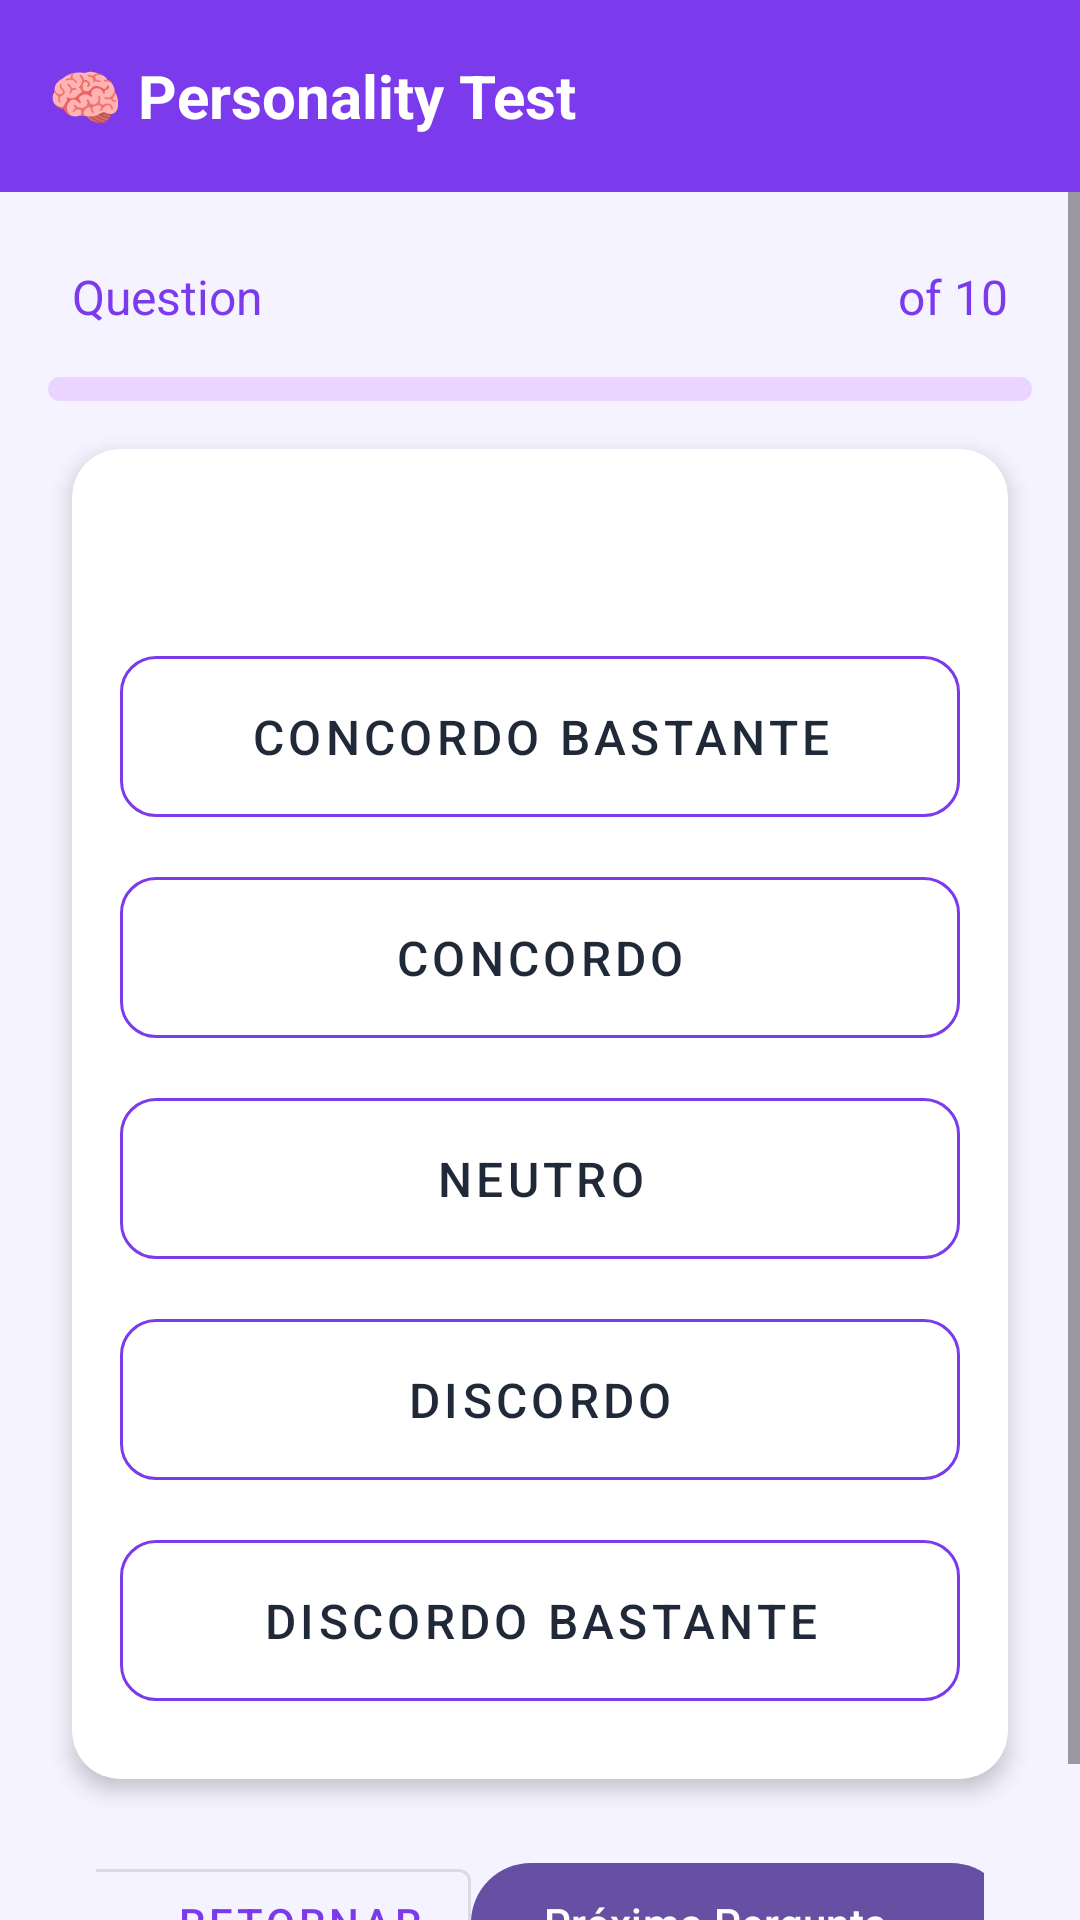

This screen was rendered from an Android layout file. Write that file and the resources it references.
<!-- AndroidManifest.xml: activity theme Theme.SistemaEspecialistaMob -->
<!-- res/layout/activity_main.xml -->
<?xml version="1.0" encoding="utf-8"?>
<androidx.constraintlayout.widget.ConstraintLayout xmlns:android="http://schemas.android.com/apk/res/android"
    xmlns:app="http://schemas.android.com/apk/res-auto"
    android:layout_width="match_parent"
    android:layout_height="match_parent"
    android:background="@color/purple_50">

    <androidx.appcompat.widget.Toolbar
        android:id="@+id/toolbar"
        android:layout_width="match_parent"
        android:layout_height="?attr/actionBarSize"
        android:background="@color/purple_700"
        android:elevation="4dp"
        app:layout_constraintTop_toTopOf="parent">

        <TextView
            android:id="@+id/toolbarTitle"
            android:layout_width="wrap_content"
            android:layout_height="wrap_content"
            android:text="🧠 Personality Test"
            android:textColor="@color/white"
            android:textSize="20sp"
            android:textStyle="bold" />
    </androidx.appcompat.widget.Toolbar>

    <ScrollView
        android:id="@+id/scrollView"
        android:layout_width="match_parent"
        android:layout_height="0dp"
        app:layout_constraintBottom_toBottomOf="parent"
        app:layout_constraintTop_toBottomOf="@id/toolbar">

        <LinearLayout
            android:id="@+id/contentLayout"
            android:layout_width="match_parent"
            android:layout_height="wrap_content"
            android:orientation="vertical"
            android:padding="16dp">

            <LinearLayout
                android:id="@+id/questionHeaderLayout"
                android:layout_width="match_parent"
                android:layout_height="wrap_content"
                android:gravity="center_vertical"
                android:orientation="horizontal"
                android:padding="8dp">

                <TextView
                    android:id="@+id/questionLabel"
                    android:layout_width="wrap_content"
                    android:layout_height="wrap_content"
                    android:text="Question"
                    android:textColor="@color/purple_700"
                    android:textSize="16sp" />

                <TextView
                    android:id="@+id/questionNumberText"
                    android:layout_width="0dp"
                    android:layout_height="wrap_content"
                    android:layout_weight="1"
                    android:gravity="center"
                    android:textColor="@color/purple_900"
                    android:textSize="16sp"
                    android:textStyle="bold" />

                <TextView
                    android:id="@+id/questionTotalText"
                    android:layout_width="wrap_content"
                    android:layout_height="wrap_content"
                    android:text="of 10"
                    android:textColor="@color/purple_700"
                    android:textSize="16sp" />
            </LinearLayout>

            <ProgressBar
                android:id="@+id/progressBar"
                style="?android:attr/progressBarStyleHorizontal"
                android:layout_width="match_parent"
                android:layout_height="8dp"
                android:layout_marginVertical="8dp"
                android:progressDrawable="@drawable/progress_bar_drawable" />

            <androidx.cardview.widget.CardView
                android:id="@+id/questionCardView"
                android:layout_width="match_parent"
                android:layout_height="wrap_content"
                android:layout_margin="8dp"
                app:cardCornerRadius="16dp"
                app:cardElevation="4dp">

                <LinearLayout
                    android:id="@+id/questionCardContent"
                    android:layout_width="match_parent"
                    android:layout_height="wrap_content"
                    android:orientation="vertical"
                    android:padding="16dp">

                    <TextView
                        android:id="@+id/questionText"
                        android:layout_width="match_parent"
                        android:layout_height="wrap_content"
                        android:layout_marginBottom="16dp"
                        android:textColor="@color/gray_800"
                        android:textSize="20sp"
                        android:textStyle="bold" />

                    <LinearLayout
                        android:id="@+id/optionsLayout"
                        android:layout_width="match_parent"
                        android:layout_height="wrap_content"
                        android:orientation="vertical">

                        <com.google.android.material.button.MaterialButton
                            android:id="@+id/stronglyAgreeButton"
                            style="@style/OptionButton"
                            android:layout_width="match_parent"
                            android:layout_height="wrap_content"
                            android:text="Concordo Bastante" />

                        <com.google.android.material.button.MaterialButton
                            android:id="@+id/agreeButton"
                            style="@style/OptionButton"
                            android:layout_width="match_parent"
                            android:layout_height="wrap_content"
                            android:text="Concordo" />

                        <com.google.android.material.button.MaterialButton
                            android:id="@+id/neutralButton"
                            style="@style/OptionButton"
                            android:layout_width="match_parent"
                            android:layout_height="wrap_content"
                            android:text="Neutro" />

                        <com.google.android.material.button.MaterialButton
                            android:id="@+id/disagreeButton"
                            style="@style/OptionButton"
                            android:layout_width="match_parent"
                            android:layout_height="wrap_content"
                            android:text="Discordo" />

                        <com.google.android.material.button.MaterialButton
                            android:id="@+id/stronglyDisagreeButton"
                            style="@style/OptionButton"
                            android:layout_width="match_parent"
                            android:layout_height="wrap_content"
                            android:text="Discordo Bastante" />
                    </LinearLayout>
                </LinearLayout>
            </androidx.cardview.widget.CardView>

            <LinearLayout
                android:id="@+id/navigationLayout"
                android:layout_width="match_parent"
                android:layout_height="wrap_content"
                android:gravity="center"
                android:orientation="horizontal"
                android:padding="16dp">

                <com.google.android.material.button.MaterialButton
                    android:id="@+id/previousButton"
                    style="@style/Widget.MaterialComponents.Button.OutlinedButton"
                    android:layout_width="wrap_content"
                    android:layout_height="wrap_content"
                    android:text="← Retornar"
                    android:textColor="@color/purple_700" />

                <Space
                    android:id="@+id/space"
                    android:layout_width="0dp"
                    android:layout_height="wrap_content"
                    android:layout_weight="1" />

                <com.google.android.material.button.MaterialButton
                    android:id="@+id/nextButton"
                    android:layout_width="wrap_content"
                    android:layout_height="wrap_content"
                    android:text="Próxima Pergunta →"
                    android:textColor="@color/white" />
            </LinearLayout>
        </LinearLayout>
    </ScrollView>
</androidx.constraintlayout.widget.ConstraintLayout>
<!-- resources referenced by this layout -->
<resources>
  <color name="gray_800">#1F2937</color>
  <color name="purple_50">#F5F3FF</color>
  <color name="purple_700">#7C3AED</color>
  <color name="purple_900">#4C1D95</color>
  <color name="white">#FFFFFF</color>
  <!-- drawable progress_bar_drawable (drawable) -->
  <?xml version="1.0" encoding="utf-8"?>
  <layer-list xmlns:android="http://schemas.android.com/apk/res/android">
      <item android:id="@android:id/background">
          <shape>
              <corners android:radius="4dp"/>
              <solid android:color="#E9D5FF"/>
          </shape>
      </item>
      <item android:id="@android:id/progress">
          <scale android:scaleWidth="100%">
              <shape>
                  <corners android:radius="4dp"/>
                  <solid android:color="@color/purple_700"/>
              </shape>
          </scale>
      </item>
  </layer-list>
  <style name="OptionButton" parent="Widget.MaterialComponents.Button.OutlinedButton">
          <item name="android:layout_marginVertical">4dp</item>
          <item name="android:padding">16dp</item>
          <item name="android:textSize">16sp</item>
          <item name="cornerRadius">12dp</item>
          <item name="strokeColor">@color/purple_700</item>
          <item name="android:textColor">@color/gray_800</item>
      </style>
  <style name="Theme.SistemaEspecialistaMob" parent="Base.Theme.SistemaEspecialistaMob" />
  <style name="Base.Theme.SistemaEspecialistaMob" parent="Theme.Material3.DayNight.NoActionBar">
          
          
      </style>
</resources>
